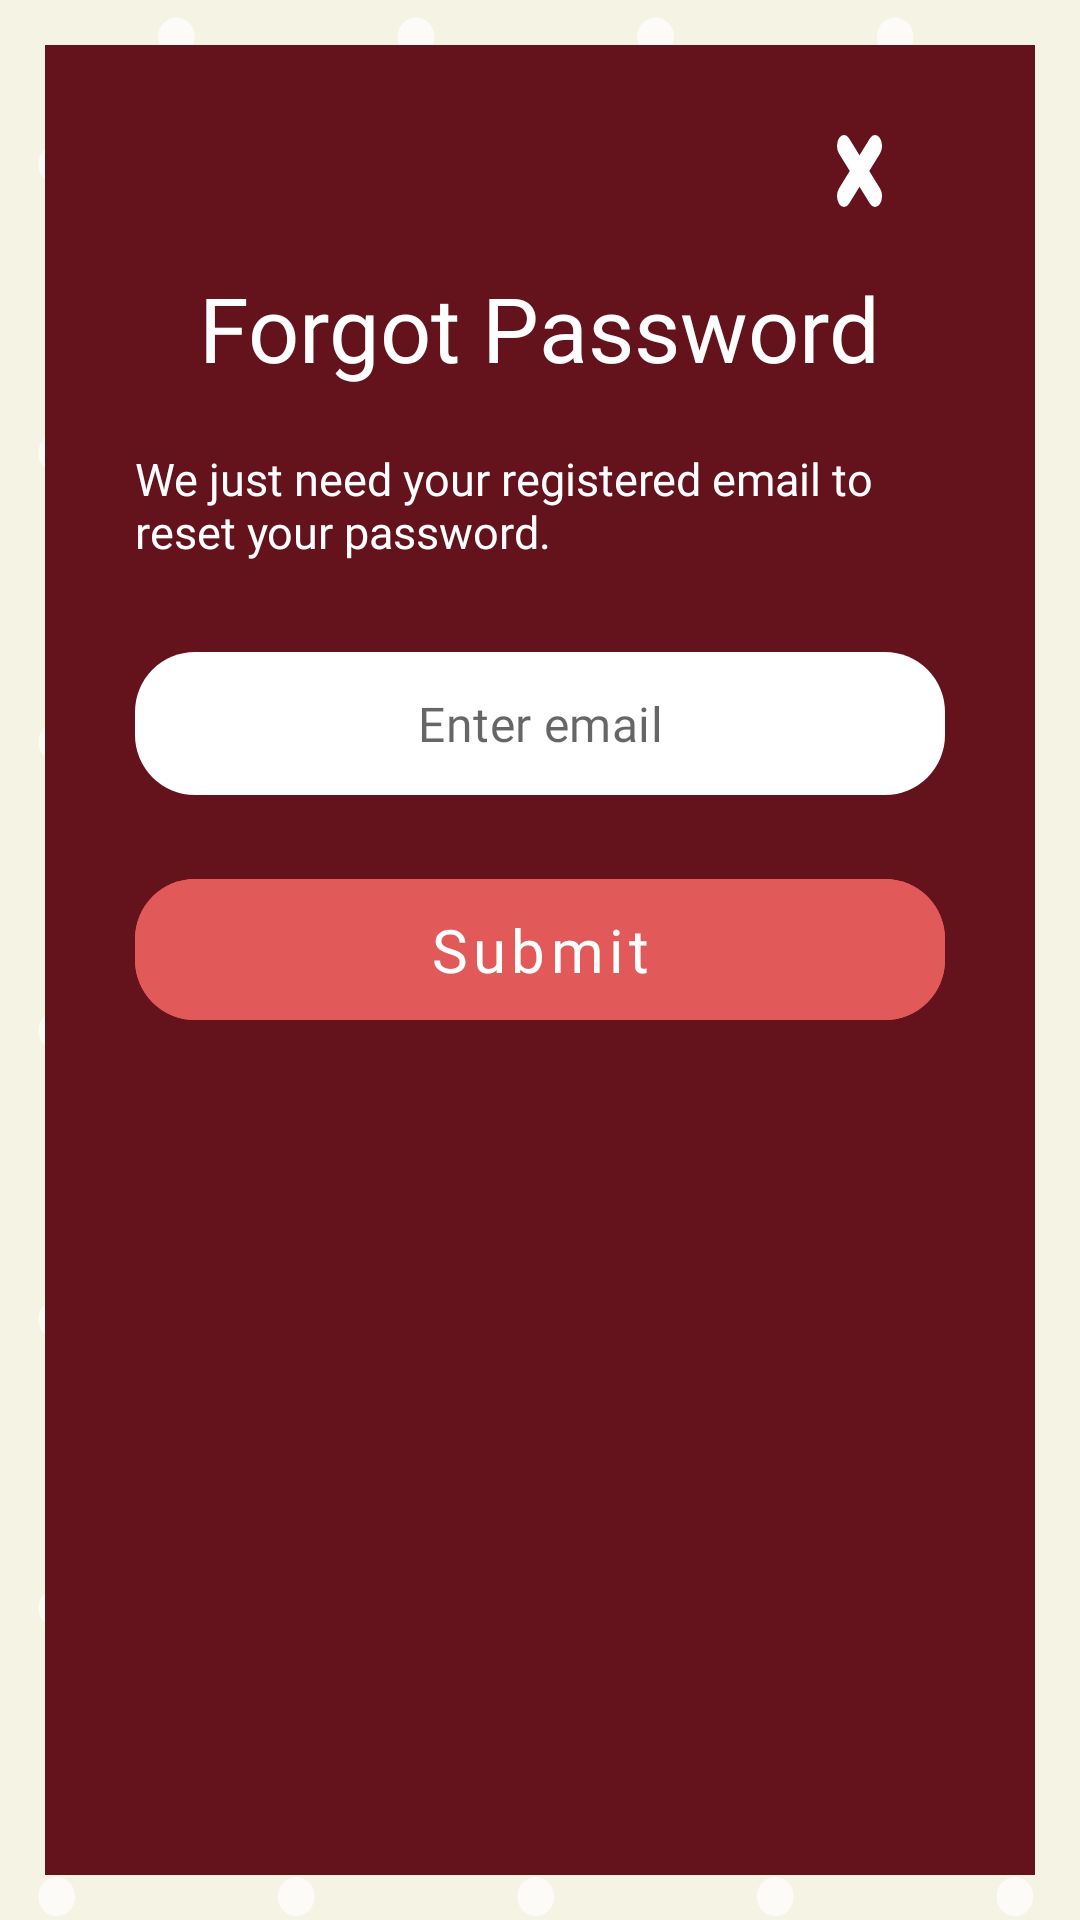

Here is an Android app screen rendered from its layout file. Give the layout XML and the strings, colors and styles it references.
<!-- AndroidManifest.xml: application theme AppTheme -->
<!-- res/layout/forgot_password.xml -->
<?xml version="1.0" encoding="utf-8"?>
<RelativeLayout xmlns:android="http://schemas.android.com/apk/res/android"
    xmlns:app="http://schemas.android.com/apk/res-auto"
    android:orientation="vertical"
    android:layout_width="match_parent"
    android:layout_height="match_parent"
    android:background="@drawable/bg">

    <RelativeLayout
        android:layout_width="match_parent"
        android:layout_margin="15dp"
        android:paddingLeft="30dp"
        android:paddingRight="30dp"
        android:layout_height="match_parent"
        android:background="@color/brown">

        <ImageView
            android:id="@+id/login_close_button"
            android:layout_width="15dp"
            android:layout_height="wrap_content"
            android:layout_alignParentEnd="true"
            android:layout_alignParentRight="true"
            android:layout_marginTop="30dp"
            android:layout_marginEnd="21dp"
            android:layout_marginRight="21dp"
            android:background="@drawable/ic_close_button"
            android:onClick="login_close" />

        <TextView
            android:layout_width="wrap_content"
            android:layout_height="wrap_content"
            android:layout_centerHorizontal="true"
            android:id="@+id/forgot_text_view"
            android:text="Forgot Password"
            android:layout_marginTop="20dp"
            android:fontFamily="@font/futara"
            android:textColor="@color/white"
            android:layout_below="@id/login_close_button"
            android:textSize="30sp"
            />

        <TextView
            android:layout_width="wrap_content"
            android:layout_height="wrap_content"
            android:layout_centerHorizontal="true"
            android:id="@+id/desc_text_view"
            android:text="We just need your registered email to reset your password."
            android:layout_marginTop="20dp"
            android:fontFamily="@font/futara"
            android:textColor="@color/white"
            android:layout_below="@id/forgot_text_view"
            android:textSize="15sp"
            />

        <com.google.android.material.textfield.TextInputLayout
            android:id="@+id/forgot_email_input_layout"
            style="@style/LoginTextInputLayoutStyle"
            android:layout_width="match_parent"
            android:layout_height="wrap_content"
            android:layout_marginTop="30dp"
            app:boxBackgroundColor="@color/white"
            app:boxCornerRadiusBottomEnd="20dp"
            app:boxCornerRadiusBottomStart="20dp"
            app:boxCornerRadiusTopEnd="20dp"
            app:boxCornerRadiusTopStart="20dp"
            app:hintEnabled="false"
            app:layout_constraintEnd_toEndOf="parent"
            app:layout_constraintStart_toStartOf="parent"
            android:layout_below="@id/desc_text_view"
            >

            <com.google.android.material.textfield.TextInputEditText
                android:id="@+id/forgot_email_input"
                android:layout_width="match_parent"
                android:layout_height="wrap_content"
                android:gravity="center"
                android:hint="Enter email"
                android:inputType="textEmailAddress"
                android:fontFamily="@font/futara"
                android:singleLine="true" />

        </com.google.android.material.textfield.TextInputLayout>

        <com.google.android.material.button.MaterialButton
            android:id="@+id/reset_button"
            style="@style/Widget.MaterialComponents.Button.UnelevatedButton"
            android:layout_width="match_parent"
            android:layout_height="wrap_content"
            android:layout_below="@id/forgot_email_input_layout"
            android:layout_marginTop="22dp"
            android:backgroundTint="@color/red"
            android:fontFamily="@font/futara"
            android:onClick="reset_submit"
            android:paddingTop="10dp"
            android:paddingBottom="10dp"
            android:text="Submit"
            android:textAllCaps="false"
            android:textSize="20sp"
            app:cornerRadius="20dp"

            />

        <ProgressBar
            android:id="@+id/progressBar"
            android:visibility="gone"
            style="?android:attr/progressBarStyle"
            android:layout_width="wrap_content"
            android:layout_height="wrap_content" />
    </RelativeLayout>

</RelativeLayout>
<!-- resources referenced by this layout -->
<resources>
  <color name="brown">#64121b</color>
  <color name="red">#e25959</color>
  <color name="white">#ffffff</color>
  <!-- drawable bg: png bitmap (drawable-v24, 39806 bytes) -->
  <!-- drawable ic_close_button (drawable) -->
  <vector android:height="24dp" android:viewportHeight="35.91"
      android:viewportWidth="35.07" android:width="24dp" xmlns:android="http://schemas.android.com/apk/res/android">
      <path android:fillColor="#00000000"
          android:pathData="M5.44,5.44L29.64,30.47"
          android:strokeColor="#fff" android:strokeLineCap="round" android:strokeWidth="10.88"/>
      <path android:fillColor="#00000000"
          android:pathData="M29.64,5.44L5.44,30.47"
          android:strokeColor="#fff" android:strokeLineCap="round" android:strokeWidth="10.88"/>
  </vector>
  <style name="LoginTextInputLayoutStyle" parent="Widget.MaterialComponents.TextInputLayout.OutlinedBox.Dense">
          <item name="boxStrokeColor">@color/white</item>
          <item name="boxStrokeWidth">0dp</item>
      </style>
  <style name="AppTheme" parent="Theme.MaterialComponents.Light.NoActionBar">
          
          <item name="colorPrimary">@color/colorPrimary</item>
          <item name="colorPrimaryDark">@color/colorPrimaryDark</item>
          <item name="colorAccent">@color/colorAccent</item>
      </style>
  <color name="colorPrimary">#008577</color>
  <color name="colorPrimaryDark">#64121b</color>
  <color name="colorAccent">#D81B60</color>
</resources>
